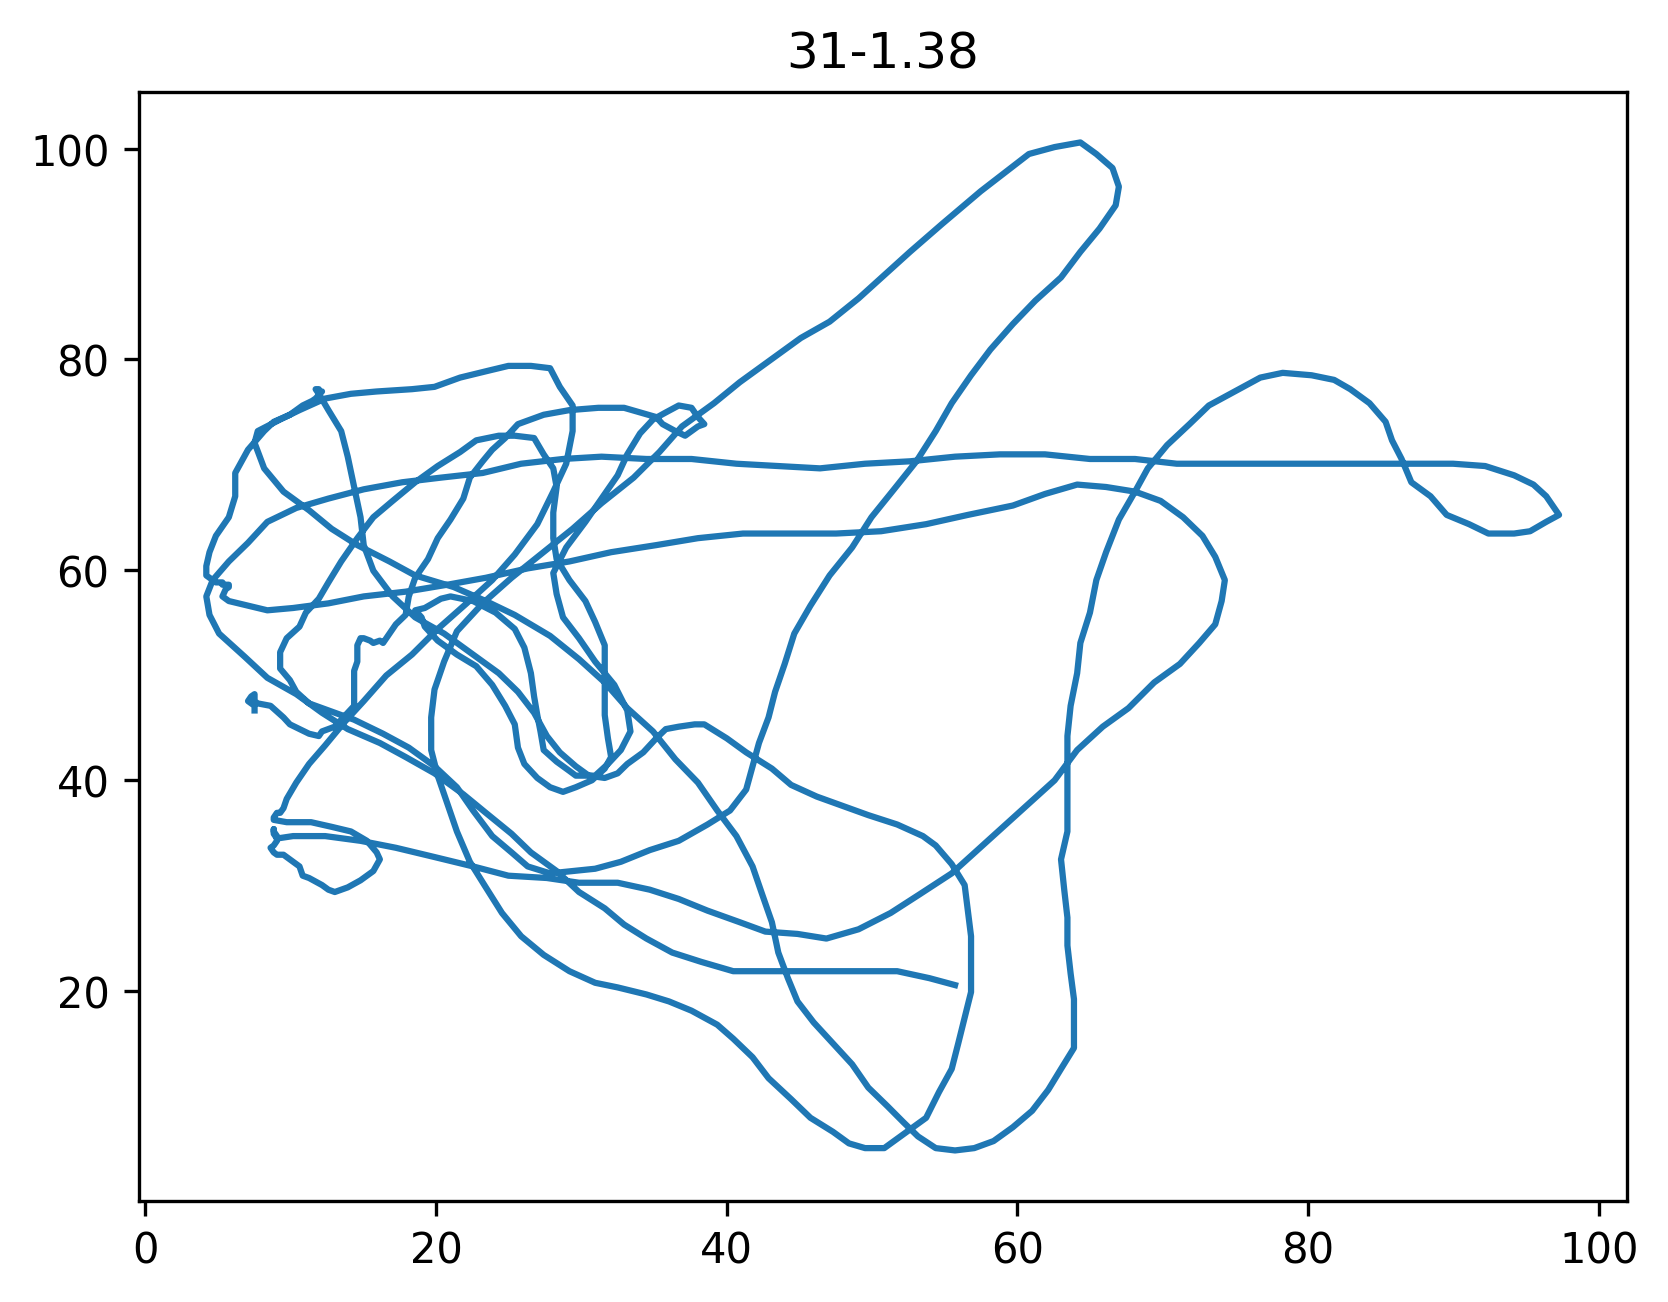

Values plotted in this chart, from the file beside it:
31-1.38, 6/4/2007.2, 1:30 PM
x, y, t
7.52, 46.64, 0.00
7.52, 47.08, 0.08
7.29, 47.31, 0.18
7.07, 47.53, 0.28
7.29, 47.97, 0.38
7.52, 48.19, 0.48
7.52, 47.53, 0.58
7.74, 47.31, 0.68
8.62, 47.08, 0.78
9.51, 45.98, 0.88
9.95, 45.32, 0.98
10.61, 44.87, 1.08
11.27, 44.43, 1.18
11.94, 44.21, 1.28
12.16, 44.65, 1.38
13.04, 45.10, 1.48
13.48, 45.76, 1.58
14.37, 47.08, 1.68
14.37, 48.41, 1.78
14.37, 49.96, 1.88
14.37, 50.40, 1.98
14.59, 51.28, 2.08
14.59, 52.17, 2.18
14.59, 52.83, 2.28
14.81, 53.50, 2.38
15.03, 53.50, 2.48
15.47, 53.27, 2.58
15.69, 53.05, 2.68
16.14, 53.27, 2.78
16.36, 53.05, 2.88
16.80, 53.94, 2.98
17.24, 54.82, 3.08
17.91, 55.71, 3.18
18.13, 57.47, 3.28
18.57, 59.24, 3.38
19.45, 61.01, 3.48
20.12, 63.00, 3.58
21.00, 64.77, 3.68
21.88, 66.76, 3.78
22.33, 68.75, 3.88
23.21, 70.30, 3.98
23.87, 71.40, 4.08
24.76, 72.51, 4.18
25.64, 73.83, 4.28
27.41, 74.72, 4.38
29.18, 75.16, 4.48
31.17, 75.38, 4.58
32.94, 75.38, 4.68
34.04, 74.94, 4.78
35.15, 74.50, 4.88
35.59, 73.83, 4.98
36.47, 73.17, 5.08
37.14, 72.73, 5.18
37.58, 73.17, 5.28
38.02, 73.61, 5.38
38.46, 73.83, 5.48
38.02, 74.50, 5.58
37.58, 75.38, 5.68
36.70, 75.60, 5.78
... 542 more rows
